Run: headless pygame with SDL's dummy video driver; simulated clock (each Clock.tick advances the game by its frame time, no real sleeping); random seed 0; keys injected as events and as key.get_pressed() state; no mouse input.
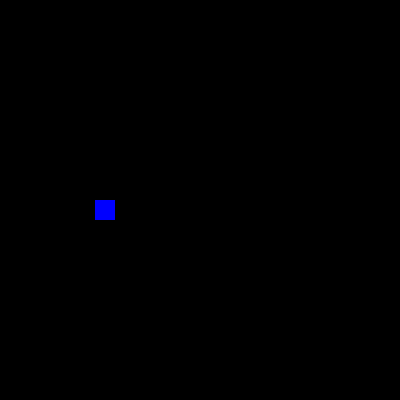
Frame 1 of 4 · flips 1–60 · no input
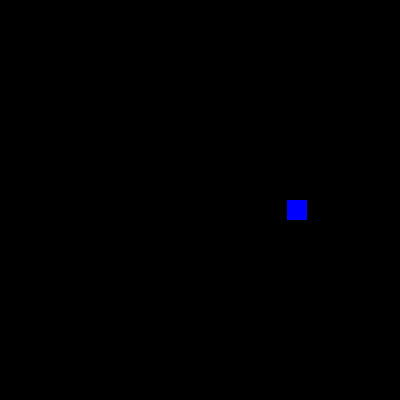
Frame 2 of 4 · flips 61–180 · tapped SPACE, RETURN · held RIGHT (→), D
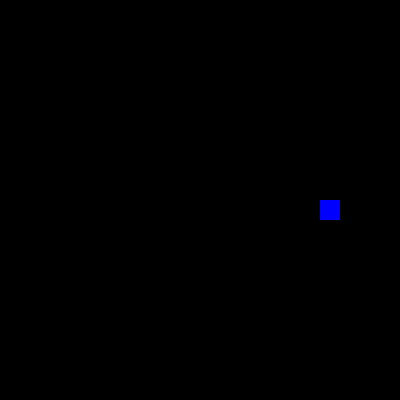
Frame 3 of 4 · flips 181–300 · held DOWN (↓), S
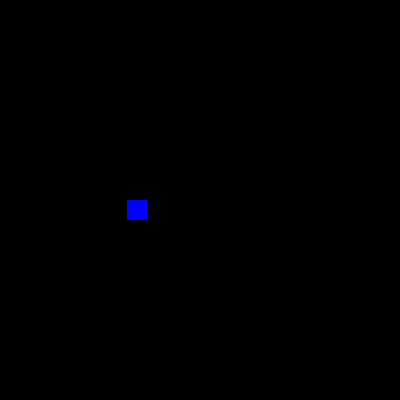
Frame 4 of 4 · flips 301–420 · held LEFT (←), A, UP (↑), W

The pygame program that drew these frames:

import pygame
import random
import sys

# INITIALIZE PYGAME.
pygame.init()

# CREATE THE GAME SCREEN.
SCREEN_WIDTH_IN_PIXELS = 400
SCREEN_HEIGHT_IN_PIXELS = 400
screen = pygame.display.set_mode(
    (SCREEN_WIDTH_IN_PIXELS, SCREEN_HEIGHT_IN_PIXELS))

# DEFINE INITIAL ENEMY PARAMETERS.
enemy_x = 0
enemy_y = 200
enemy_movement_velocity_in_pixels_per_second = 100

# RUN THE GAME UNTIL THE USER CHOOSES TO EXIT.
clock = pygame.time.Clock()
while True:
    # HANDLE ANY EVENTS SENT TO THE GAME PROGRAM.
    for event in pygame.event.get():
        # EXIT THE GAME IF THE USER CHOSE TO QUIT.
        if pygame.QUIT == event.type:
            # pygame.quit() may still leave the window up,
            # so sys.exit() is needed to fully close the program.
            pygame.quit()
            sys.exit()

    # UPDATE THE GAME CLOCK.
    # This will pause our game loop temporarily to try and hit
    # the target framerate.
    FRAMES_PER_SECOND = 60
    time_elapsed_since_last_frame_in_ms = clock.tick(FRAMES_PER_SECOND)
    MILLISECONDS_PER_SECOND = 1000
    time_elapsed_since_last_frame_in_seconds = (
        time_elapsed_since_last_frame_in_ms
        /
        MILLISECONDS_PER_SECOND)

    # MOVE THE ENEMY.
    # If the enemy moves off of one of the edges of the screen,
    # have the enemy bounce back in the opposite direction.
    enemy_moved_off_left_side_of_screen = (enemy_x < 0)
    enemy_moved_off_right_side_of_screen = (enemy_x > SCREEN_WIDTH_IN_PIXELS)
    enemy_moved_off_left_or_right_side_of_screen = (
        enemy_moved_off_left_side_of_screen or
        enemy_moved_off_right_side_of_screen)
    if enemy_moved_off_left_or_right_side_of_screen:
        enemy_movement_velocity_in_pixels_per_second *= -1
    enemy_movement_amount_in_pixels = (
        enemy_movement_velocity_in_pixels_per_second
        *
        time_elapsed_since_last_frame_in_seconds)
    enemy_x += enemy_movement_amount_in_pixels

    # DEFINE THE RECTANGLE FOR THE ENEMY.
    ENEMY_SIZE_IN_PIXELS = 20
    enemy_rectangle = pygame.Rect(
        enemy_x,
        enemy_y,
        ENEMY_SIZE_IN_PIXELS,
        ENEMY_SIZE_IN_PIXELS)

    # CLEAR THE SCREEN FOR THE NEW FRAME.
    BACKGROUND_COLOR = pygame.Color(0, 0, 0)
    screen.fill(BACKGROUND_COLOR)

    # DRAW THE ENEMY.
    ENEMY_COLOR = pygame.Color(0, 0, 255)
    pygame.draw.rect(
        screen,
        ENEMY_COLOR,
        enemy_rectangle)

    # DISPLAY THE UPDATED FRAME.
    pygame.display.update()
